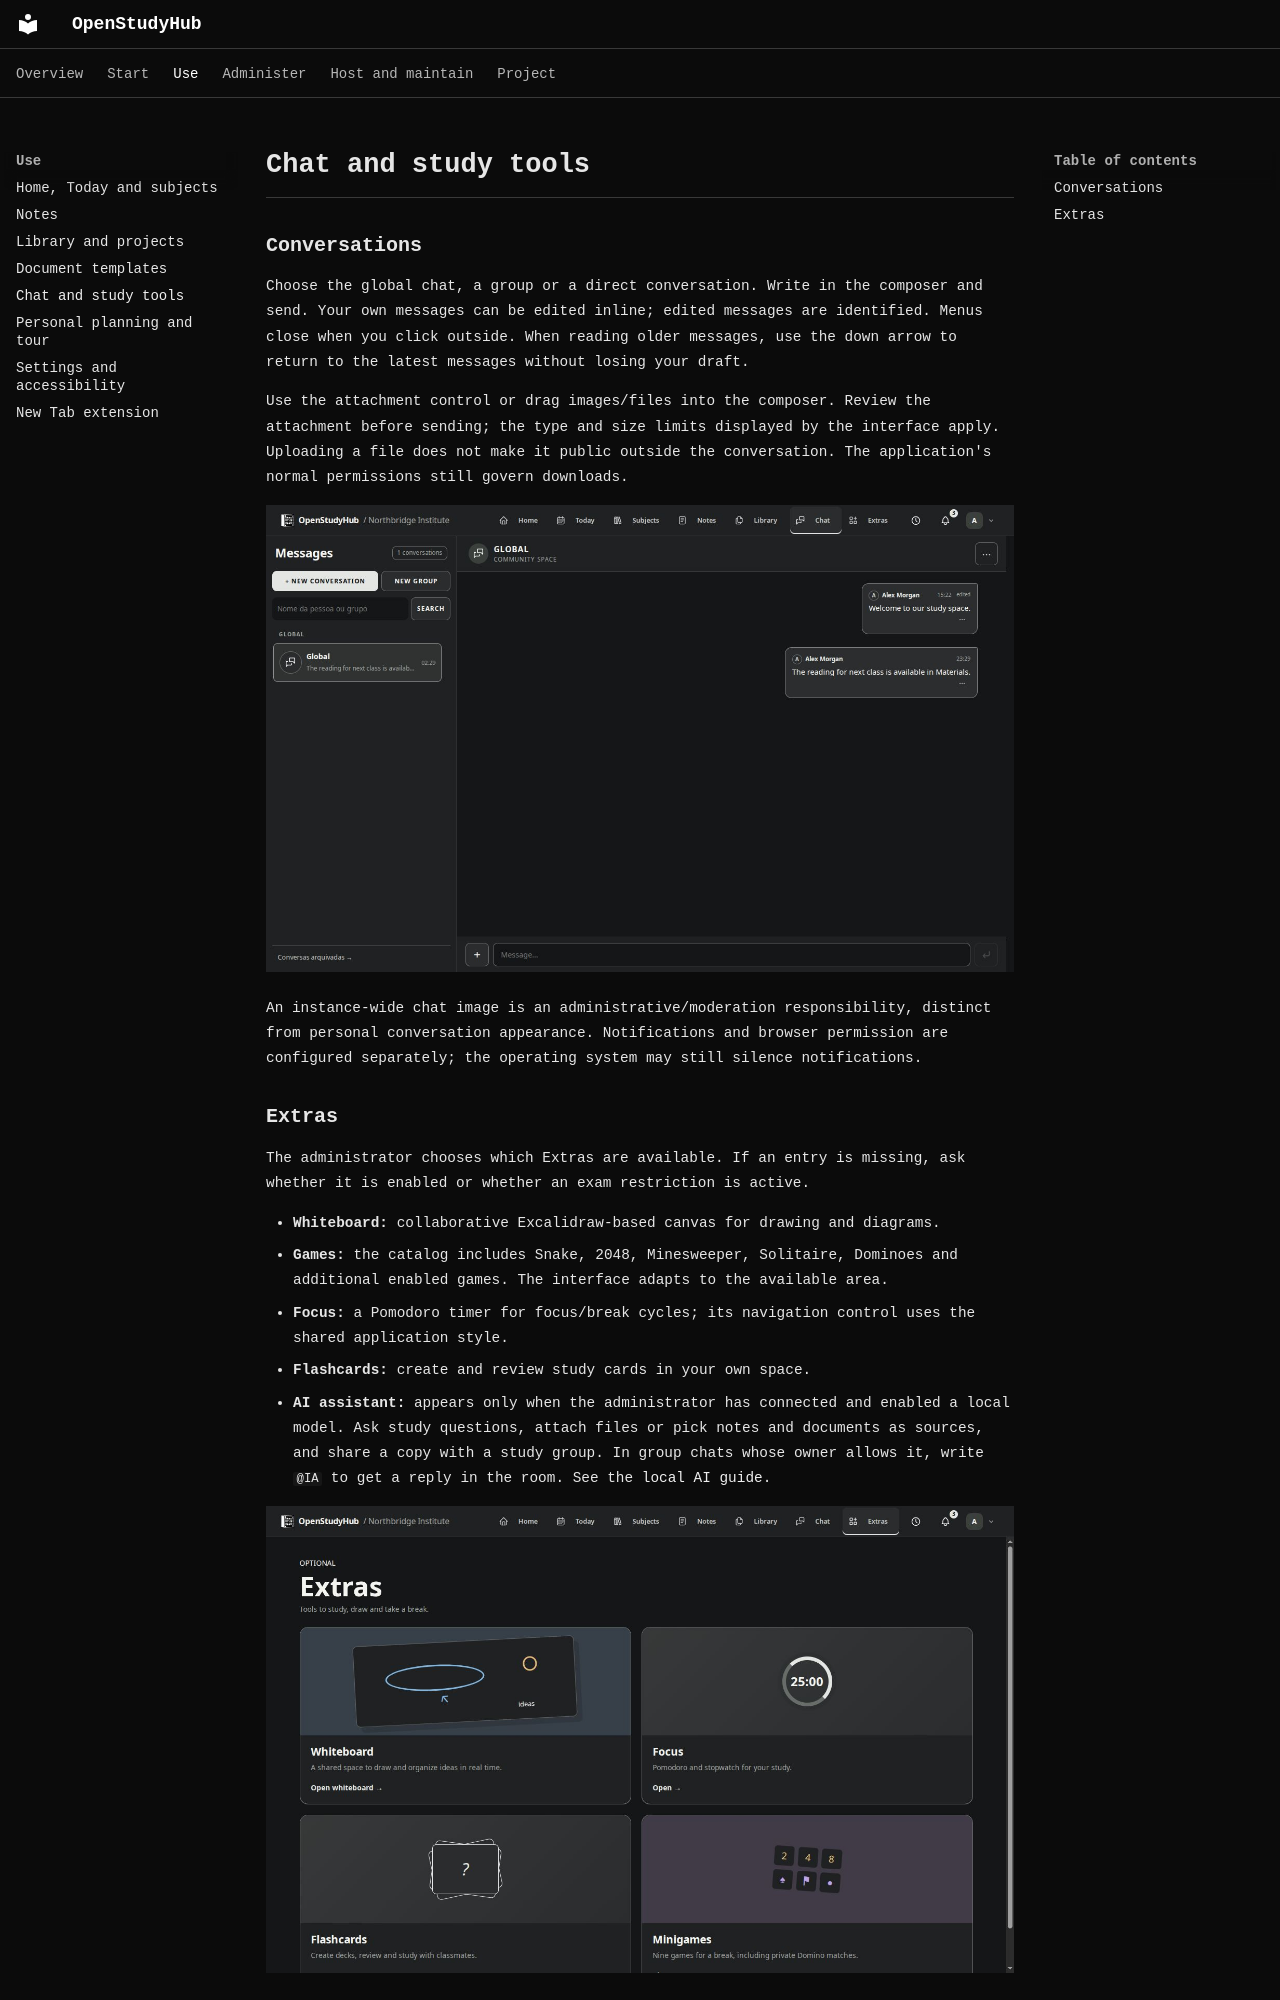

repository: RichardSpinola/OpenStudyHub · page: chat-e-extras/index.html · generator: mkdocs

# Chat and study tools

## Conversations

Choose the global chat, a group or a direct conversation. Write in the composer and send. Your own messages can be edited inline; edited messages are identified. Menus close when you click outside. When reading older messages, use the down arrow to return to the latest messages without losing your draft.

Use the attachment control or drag images/files into the composer. Review the attachment before sending; the type and size limits displayed by the interface apply. Uploading a file does not make it public outside the conversation. The application's normal permissions still govern downloads.

![Conversation with fictional messages](assets/screens/en/chat.jpg)

An instance-wide chat image is an administrative/moderation responsibility, distinct from personal conversation appearance. Notifications and browser permission are configured separately; the operating system may still silence notifications.
